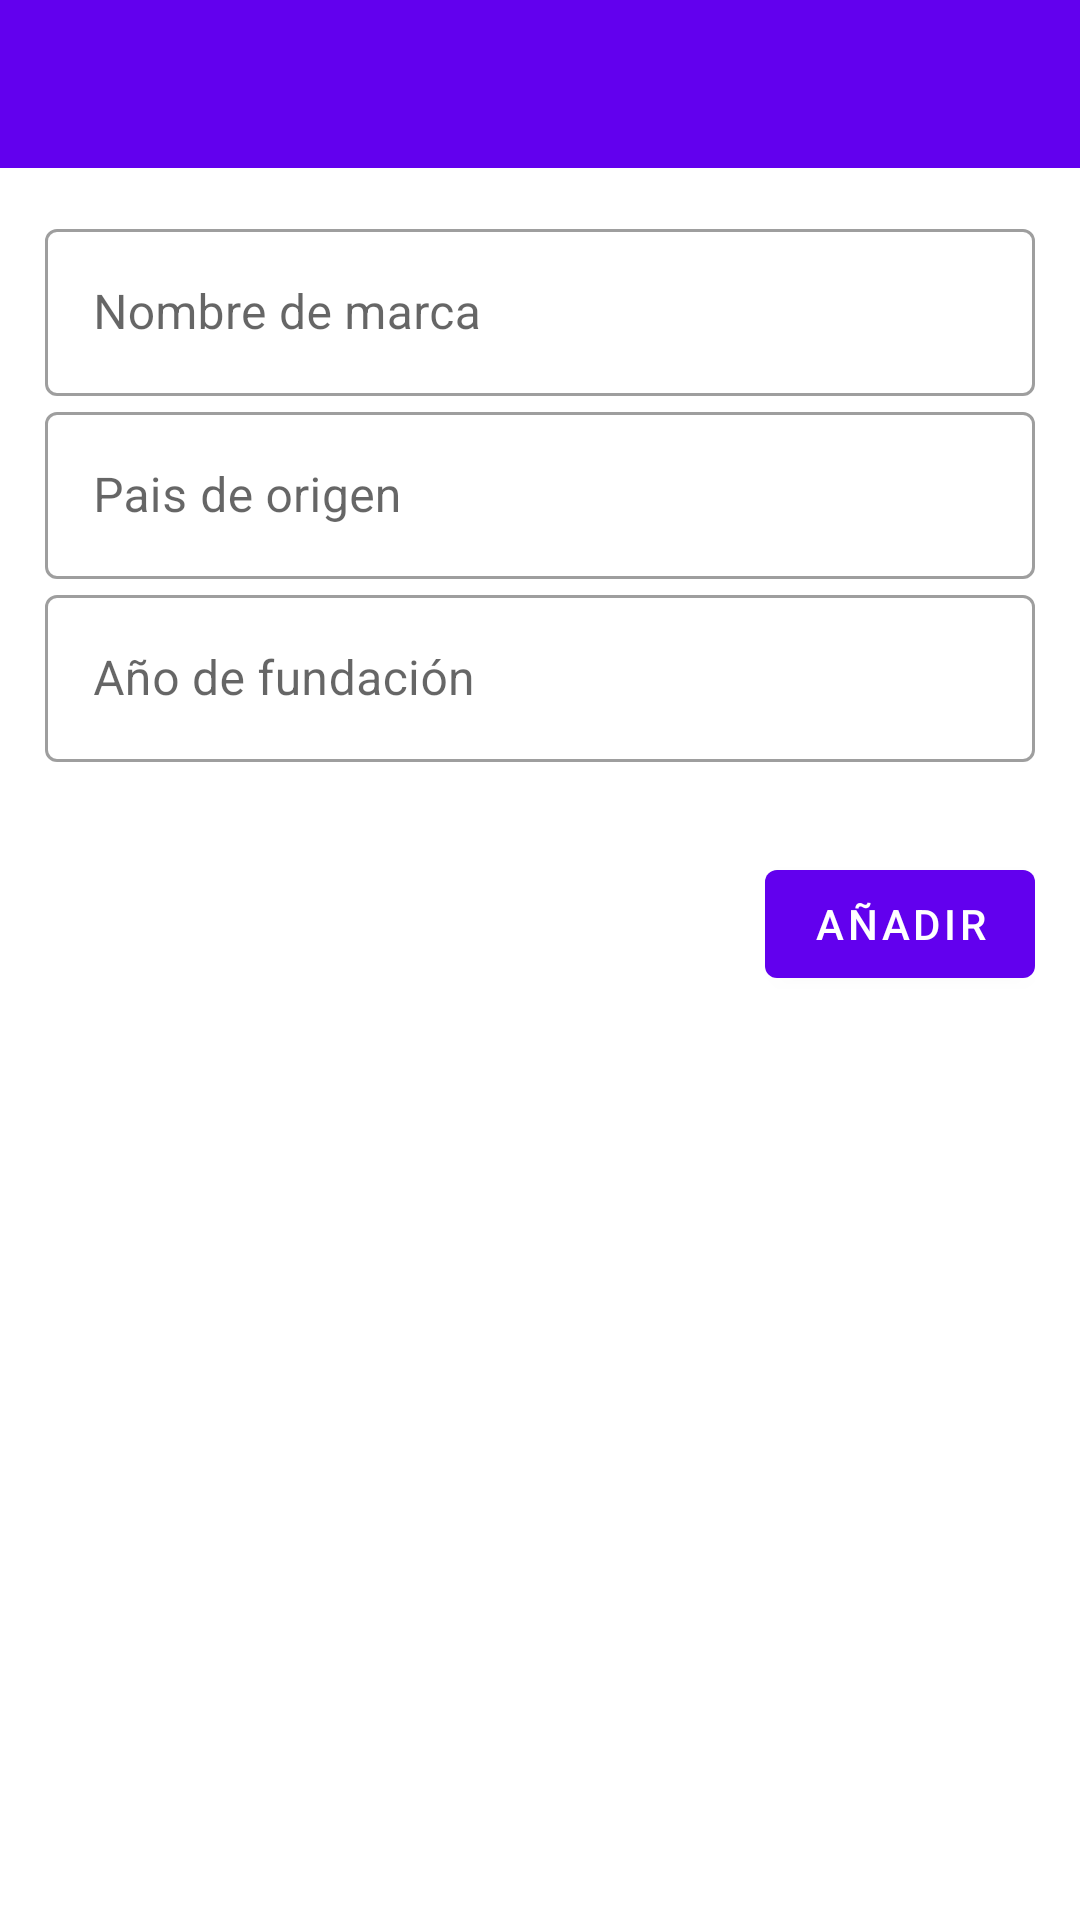

Layout XML and referenced resources for this Android screen:
<!-- AndroidManifest.xml: application theme AppTheme -->
<!-- res/layout/fragment_data_input.xml -->
<?xml version="1.0" encoding="utf-8"?>
<androidx.coordinatorlayout.widget.CoordinatorLayout xmlns:android="http://schemas.android.com/apk/res/android"
    xmlns:tools="http://schemas.android.com/tools"
    android:layout_width="match_parent"
    android:layout_height="match_parent"
    xmlns:app="http://schemas.android.com/apk/res-auto"
    tools:context=".view.ui.DataInputFragment">

    <com.google.android.material.appbar.AppBarLayout
        android:layout_width="match_parent"
        android:layout_height="wrap_content"
        app:layout_constraintTop_toTopOf="parent"
        app:liftOnScroll="true">

        <androidx.appcompat.widget.Toolbar
            android:id="@+id/toolbarAddCarBrand"
            android:layout_width="match_parent"
            android:layout_height="wrap_content" />
    </com.google.android.material.appbar.AppBarLayout>

    <androidx.core.widget.NestedScrollView
        android:layout_width="match_parent"
        android:layout_height="match_parent"
        app:layout_behavior="com.google.android.material.appbar.AppBarLayout$ScrollingViewBehavior">

        <androidx.constraintlayout.widget.ConstraintLayout
            android:layout_width="match_parent"
            android:layout_height="match_parent"
            android:layout_marginStart="15dp"
            android:layout_marginTop="15dp"
            android:layout_marginEnd="15dp">

            <LinearLayout
                android:id="@+id/lyBrandName"
                android:layout_width="match_parent"
                android:layout_height="wrap_content"
                android:orientation="horizontal"
                app:layout_constraintBottom_toTopOf="@+id/lyCountry"
                app:layout_constraintEnd_toEndOf="parent"
                app:layout_constraintStart_toStartOf="parent"
                app:layout_constraintTop_toTopOf="parent">

                <com.google.android.material.textfield.TextInputLayout
                    style="@style/Widget.MaterialComponents.TextInputLayout.OutlinedBox"
                    android:layout_width="match_parent"
                    android:layout_height="wrap_content"
                    android:hint="Nombre de marca">

                    <com.google.android.material.textfield.TextInputEditText
                        android:id="@+id/tietBrandName"
                        android:layout_width="match_parent"
                        android:layout_height="wrap_content" />

                </com.google.android.material.textfield.TextInputLayout>
            </LinearLayout>

            <LinearLayout
                android:id="@+id/lyCountry"
                android:layout_width="match_parent"
                android:layout_height="wrap_content"
                android:orientation="horizontal"
                app:layout_constraintStart_toStartOf="parent"
                app:layout_constraintTop_toBottomOf="@+id/lyBrandName">


                <com.google.android.material.textfield.TextInputLayout
                    style="@style/Widget.MaterialComponents.TextInputLayout.OutlinedBox"
                    android:layout_width="match_parent"
                    android:layout_height="wrap_content"
                    android:hint="Pais de origen">

                    <com.google.android.material.textfield.TextInputEditText
                        android:id="@+id/tietCountry"
                        android:layout_width="match_parent"
                        android:layout_height="wrap_content"/>

                </com.google.android.material.textfield.TextInputLayout>
            </LinearLayout>


            <LinearLayout
                android:id="@+id/lyYearFund"
                android:layout_width="match_parent"
                android:layout_height="wrap_content"
                android:orientation="horizontal"
                app:layout_constraintStart_toStartOf="parent"
                app:layout_constraintTop_toBottomOf="@+id/lyCountry">

                <com.google.android.material.textfield.TextInputLayout
                    style="@style/Widget.MaterialComponents.TextInputLayout.OutlinedBox"
                    android:layout_width="match_parent"
                    android:layout_height="wrap_content"
                    android:hint="Año de fundación">

                    <com.google.android.material.textfield.TextInputEditText
                        android:id="@+id/tietYearFund"
                        android:layout_width="match_parent"
                        android:layout_height="wrap_content"
                        android:inputType="number"
                        android:maxLength="4" />

                </com.google.android.material.textfield.TextInputLayout>
            </LinearLayout>

            <com.google.android.material.button.MaterialButton
                android:id="@+id/bAdd"
                android:layout_width="wrap_content"
                android:layout_height="wrap_content"
                android:layout_marginTop="30dp"
                android:layout_marginBottom="30dp"
                android:text="Añadir"
                app:layout_constraintBottom_toBottomOf="parent"
                app:layout_constraintEnd_toEndOf="parent"
                app:layout_constraintTop_toBottomOf="@+id/lyYearFund" />
        </androidx.constraintlayout.widget.ConstraintLayout>

    </androidx.core.widget.NestedScrollView>

</androidx.coordinatorlayout.widget.CoordinatorLayout>
<!-- resources referenced by this layout -->
<resources>
  <style name="AppTheme" parent="Theme.MaterialComponents.Light.DarkActionBar">
          
          <item name="colorPrimary">@color/colorPrimary</item>
          <item name="colorPrimaryDark">@color/colorPrimaryDark</item>
          <item name="colorAccent">@color/colorAccent</item>
      </style>
  <!-- not gathered from this repository: default colours our renderer supplied (Android Studio template values) -->
  <color name="colorPrimary">#FF6200EE</color>
  <color name="colorPrimaryDark">#FF3700B3</color>
  <color name="colorAccent">#FF03DAC5</color>
</resources>
